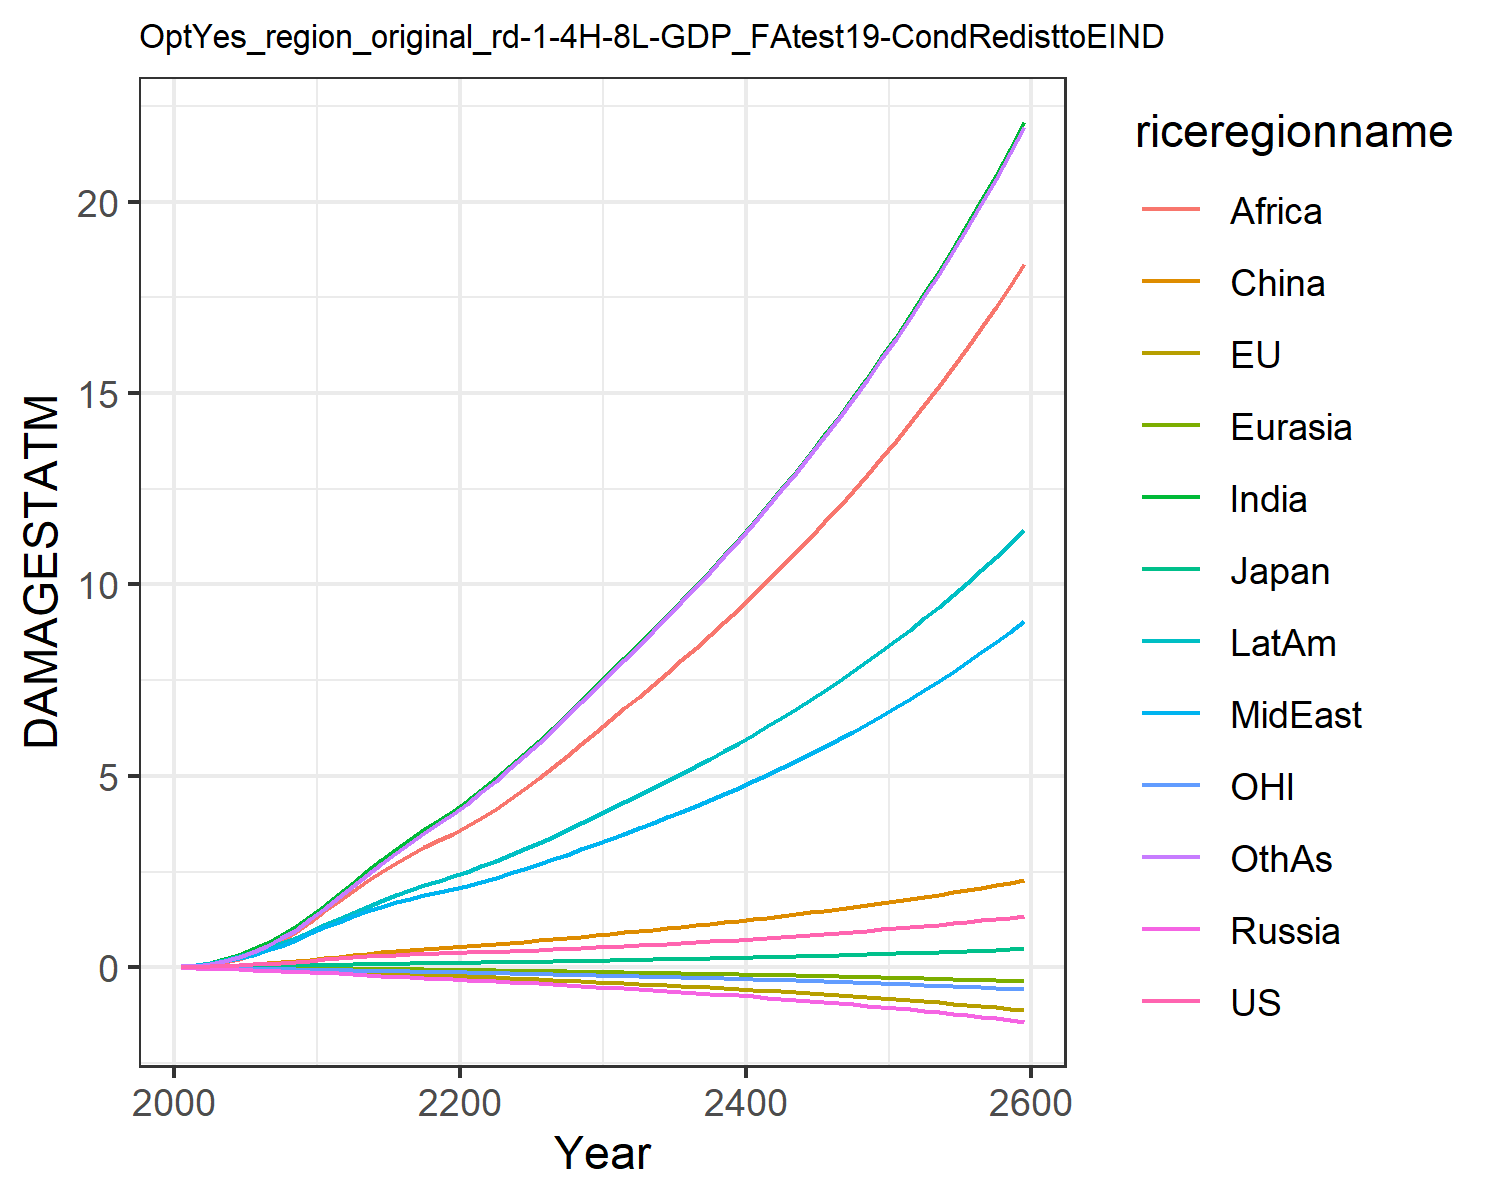

Values plotted in this chart, from the file beside it:
0.007489828632287781, -0.017586744215375316, 0.007208811494676664, -0.012941089953060723, -0.0015862571290786527, 0.00395249353461779, 0.02779970990191068, 0.024510132965707344, 0.013729996643657434, 0.03857323299399042, -0.00774089296447859, 0.02544471575535427
0.0133, -0.02482, 0.01018, -0.02089, -0.002472, 0.01169, 0.06234, 0.04953, 0.03101, 0.07186, -0.01187, 0.04791
0.02366, -0.03491, 0.01495, -0.03119, -0.00398, 0.02204, 0.1201, 0.09211, 0.06618, 0.1255, -0.01759, 0.09437
0.03777, -0.04518, 0.0201, -0.0428, -0.00585, 0.03685, 0.2075, 0.1541, 0.127, 0.1992, -0.02387, 0.1681
0.05511, -0.05507, 0.02469, -0.05534, -0.007998, 0.05553, 0.3262, 0.2353, 0.22, 0.2896, -0.03014, 0.2722
0.07512, -0.06394, 0.03014, -0.06866, -0.01035, 0.07756, 0.4706, 0.3305, 0.3417, 0.392, -0.03601, 0.4032
0.09746, -0.07178, 0.03633, -0.08249, -0.01289, 0.1034, 0.6404, 0.4405, 0.491, 0.5073, -0.04145, 0.5621
0.1225, -0.07894, 0.04262, -0.09637, -0.0156, 0.1325, 0.8412, 0.5701, 0.6802, 0.6369, -0.04674, 0.7559
0.1498, -0.08551, 0.04887, -0.11, -0.01842, 0.1641, 1.072, 0.7196, 0.9131, 0.7794, -0.05189, 0.9858
0.1788, -0.09165, 0.0549, -0.1232, -0.02133, 0.1972, 1.33, 0.8885, 1.192, 0.9322, -0.05687, 1.251
0.2083, -0.09903, 0.06197, -0.1396, -0.02469, 0.2349, 1.611, 1.052, 1.477, 1.094, -0.06266, 1.537
0.2353, -0.1083, 0.06993, -0.1596, -0.02858, 0.2771, 1.904, 1.19, 1.737, 1.256, -0.06936, 1.83
0.2633, -0.1193, 0.0784, -0.1812, -0.03284, 0.3165, 2.205, 1.334, 1.994, 1.426, -0.07673, 2.117
0.2877, -0.1308, 0.08606, -0.2019, -0.0372, 0.3548, 2.505, 1.466, 2.247, 1.587, -0.08387, 2.409
0.3089, -0.1429, 0.09301, -0.222, -0.04166, 0.3912, 2.799, 1.587, 2.492, 1.74, -0.09091, 2.7
0.327, -0.1557, 0.09928, -0.2412, -0.04619, 0.4248, 3.083, 1.697, 2.723, 1.883, -0.09788, 2.983
0.3421, -0.1694, 0.1049, -0.2597, -0.05076, 0.4551, 3.353, 1.796, 2.938, 2.017, -0.1048, 3.254
0.355, -0.1836, 0.11, -0.2775, -0.05537, 0.4825, 3.608, 1.885, 3.135, 2.141, -0.1117, 3.515
0.3667, -0.1983, 0.1148, -0.295, -0.05999, 0.5081, 3.854, 1.968, 3.32, 2.259, -0.1186, 3.767
0.3781, -0.2131, 0.1195, -0.3126, -0.06464, 0.5327, 4.093, 2.047, 3.494, 2.373, -0.1255, 4.013
0.3893, -0.2284, 0.1243, -0.33, -0.06945, 0.558, 4.351, 2.135, 3.682, 2.497, -0.1325, 4.279
0.4005, -0.244, 0.1293, -0.3473, -0.07448, 0.5847, 4.639, 2.236, 3.891, 2.635, -0.1397, 4.573
0.4123, -0.2598, 0.1345, -0.3649, -0.07965, 0.6125, 4.94, 2.343, 4.135, 2.78, -0.1471, 4.879
0.4249, -0.2759, 0.1399, -0.3829, -0.08495, 0.6413, 5.253, 2.455, 4.394, 2.931, -0.1546, 5.196
0.4383, -0.2923, 0.1456, -0.4015, -0.09037, 0.6713, 5.575, 2.572, 4.663, 3.088, -0.1624, 5.523
0.4526, -0.3091, 0.1516, -0.4207, -0.09592, 0.7026, 5.907, 2.692, 4.942, 3.25, -0.1703, 5.86
0.468, -0.3262, 0.1579, -0.4405, -0.1016, 0.7353, 6.249, 2.818, 5.23, 3.417, -0.1786, 6.205
0.4844, -0.3438, 0.1645, -0.4611, -0.1074, 0.7693, 6.602, 2.947, 5.526, 3.59, -0.1871, 6.561
0.5017, -0.3617, 0.1714, -0.4823, -0.1134, 0.8047, 6.964, 3.082, 5.832, 3.77, -0.1959, 6.926
0.5199, -0.3801, 0.1786, -0.5044, -0.1196, 0.8415, 7.336, 3.221, 6.145, 3.955, -0.2049, 7.301
0.5381, -0.3981, 0.1857, -0.5262, -0.1256, 0.8776, 7.706, 3.359, 6.456, 4.138, -0.2138, 7.672
0.5561, -0.4154, 0.1926, -0.5474, -0.1316, 0.9123, 8.068, 3.495, 6.761, 4.315, -0.2223, 8.037
0.5745, -0.4328, 0.1996, -0.5689, -0.1375, 0.9474, 8.433, 3.633, 7.067, 4.494, -0.231, 8.404
0.5935, -0.4504, 0.2067, -0.5909, -0.1436, 0.9831, 8.804, 3.773, 7.378, 4.677, -0.2398, 8.776
0.6131, -0.4683, 0.214, -0.6133, -0.1497, 1.02, 9.181, 3.917, 7.694, 4.862, -0.2488, 9.155
0.6334, -0.4866, 0.2215, -0.6363, -0.156, 1.057, 9.565, 4.065, 8.016, 5.052, -0.258, 9.54
0.6543, -0.5053, 0.2293, -0.6598, -0.1623, 1.095, 9.957, 4.216, 8.344, 5.247, -0.2674, 9.932
0.6759, -0.5244, 0.2372, -0.684, -0.1689, 1.134, 10.36, 4.371, 8.678, 5.446, -0.277, 10.33
0.6981, -0.544, 0.2454, -0.7088, -0.1755, 1.174, 10.77, 4.53, 9.019, 5.649, -0.287, 10.74
0.721, -0.5642, 0.2539, -0.7342, -0.1823, 1.215, 11.18, 4.692, 9.367, 5.858, -0.2971, 11.16
0.7446, -0.5848, 0.2625, -0.7603, -0.1893, 1.257, 11.61, 4.859, 9.722, 6.072, -0.3076, 11.58
0.7689, -0.6061, 0.2714, -0.7872, -0.1965, 1.299, 12.04, 5.031, 10.09, 6.291, -0.3184, 12.02
0.7939, -0.6279, 0.2806, -0.8147, -0.2038, 1.343, 12.49, 5.206, 10.46, 6.516, -0.3294, 12.46
0.8196, -0.6503, 0.29, -0.8429, -0.2113, 1.388, 12.95, 5.387, 10.84, 6.746, -0.3408, 12.91
0.846, -0.6734, 0.2996, -0.872, -0.219, 1.434, 13.41, 5.572, 11.22, 6.983, -0.3525, 13.38
0.8731, -0.6971, 0.3096, -0.9018, -0.2269, 1.48, 13.89, 5.762, 11.62, 7.225, -0.3645, 13.85
0.901, -0.7216, 0.3198, -0.9324, -0.235, 1.528, 14.38, 5.957, 12.03, 7.474, -0.3768, 14.34
0.9297, -0.7467, 0.3303, -0.9639, -0.2433, 1.577, 14.89, 6.157, 12.44, 7.73, -0.3896, 14.84
0.9591, -0.7726, 0.3411, -0.9963, -0.2519, 1.628, 15.4, 6.363, 12.87, 7.992, -0.4026, 15.35
0.9894, -0.7993, 0.3522, -1.03, -0.2607, 1.679, 15.93, 6.575, 13.31, 8.262, -0.4161, 15.88
1.02, -0.8269, 0.3636, -1.064, -0.2697, 1.732, 16.47, 6.792, 13.76, 8.539, -0.43, 16.41
1.052, -0.8552, 0.3753, -1.099, -0.279, 1.786, 17.03, 7.015, 14.22, 8.823, -0.4443, 16.96
1.085, -0.8844, 0.3874, -1.135, -0.2886, 1.842, 17.6, 7.244, 14.69, 9.116, -0.459, 17.53
1.119, -0.9146, 0.3998, -1.172, -0.2984, 1.898, 18.19, 7.48, 15.17, 9.417, -0.4741, 18.11
1.154, -0.9457, 0.4126, -1.211, -0.3085, 1.957, 18.79, 7.723, 15.67, 9.726, -0.4897, 18.71
1.189, -0.9777, 0.4257, -1.25, -0.3189, 2.016, 19.41, 7.973, 16.18, 10.04, -0.5058, 19.32
1.226, -1.011, 0.4392, -1.291, -0.3297, 2.077, 20.05, 8.229, 16.71, 10.37, -0.5224, 19.95
1.263, -1.045, 0.4531, -1.332, -0.3407, 2.14, 20.71, 8.493, 17.25, 10.71, -0.5395, 20.6
1.302, -1.08, 0.4674, -1.375, -0.3521, 2.205, 21.38, 8.765, 17.8, 11.05, -0.557, 21.26
1.342, -1.116, 0.4821, -1.42, -0.3639, 2.271, 22.07, 9.044, 18.37, 11.41, -0.5752, 21.94
